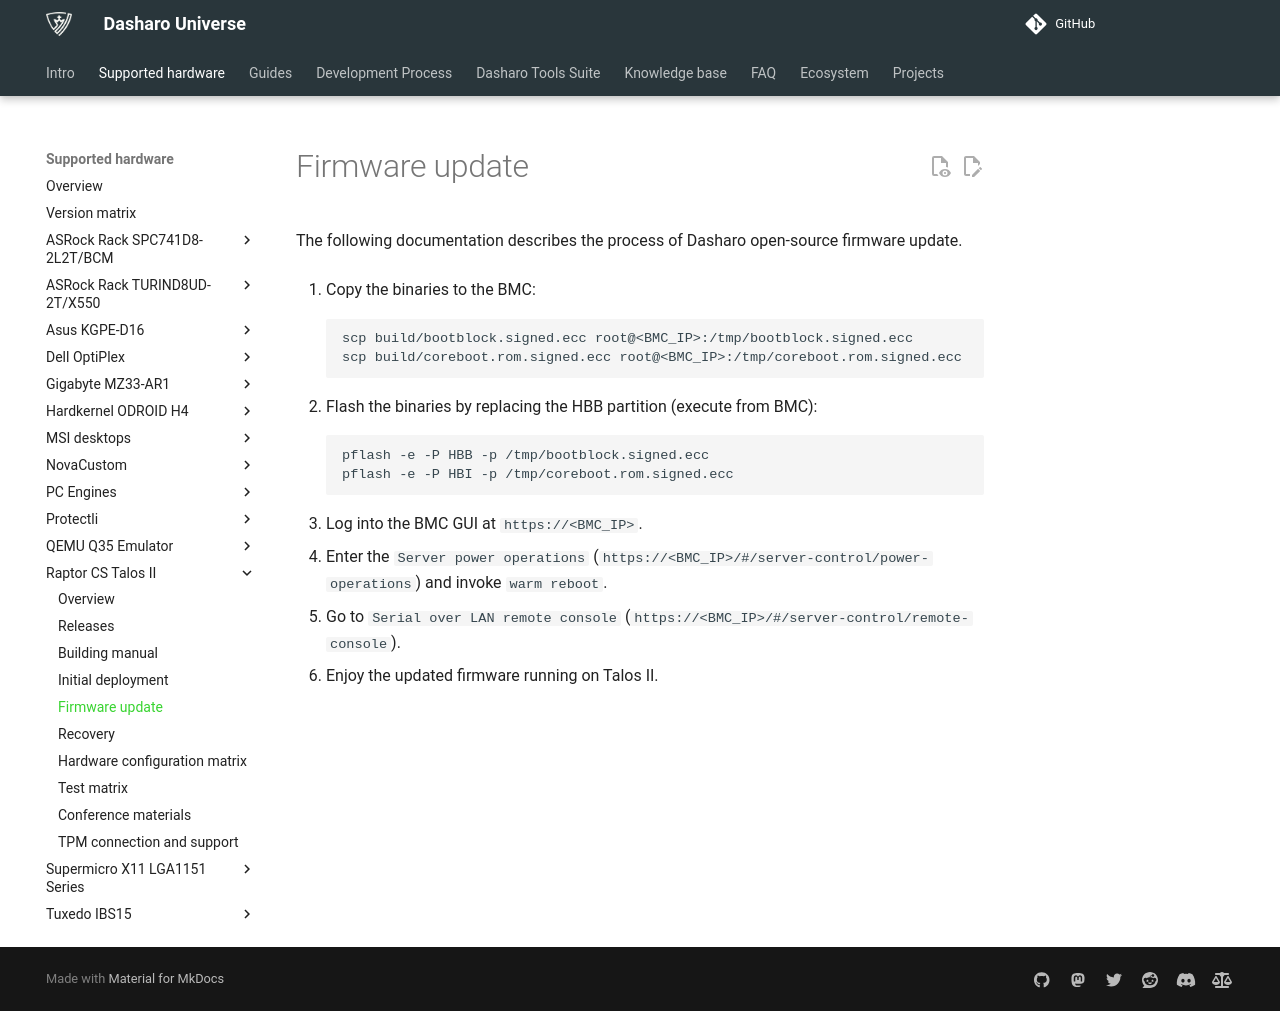

repository: Dasharo/docs · page: variants/talos_2/firmware-update/index.html · generator: mkdocs

# Firmware update

The following documentation describes the process of Dasharo open-source firmware
update.

1. Copy the binaries to the BMC:

    ```bash
    scp build/bootblock.signed.ecc root@<BMC_IP>:/tmp/bootblock.signed.ecc
    scp build/coreboot.rom.signed.ecc root@<BMC_IP>:/tmp/coreboot.rom.signed.ecc
    ```

1. Flash the binaries by replacing the HBB partition (execute from BMC):

    ```bash
    pflash -e -P HBB -p /tmp/bootblock.signed.ecc
    pflash -e -P HBI -p /tmp/coreboot.rom.signed.ecc
    ```

1. Log into the BMC GUI at `https://<BMC_IP>`.

1. Enter the `Server power operations`
   (`https://<BMC_IP>/#/server-control/power-operations`) and invoke
  `warm reboot`.

1. Go to `Serial over LAN remote console` (`https://<BMC_IP>/#/server-control/remote-console`).

1. Enjoy the updated firmware running on Talos II.
